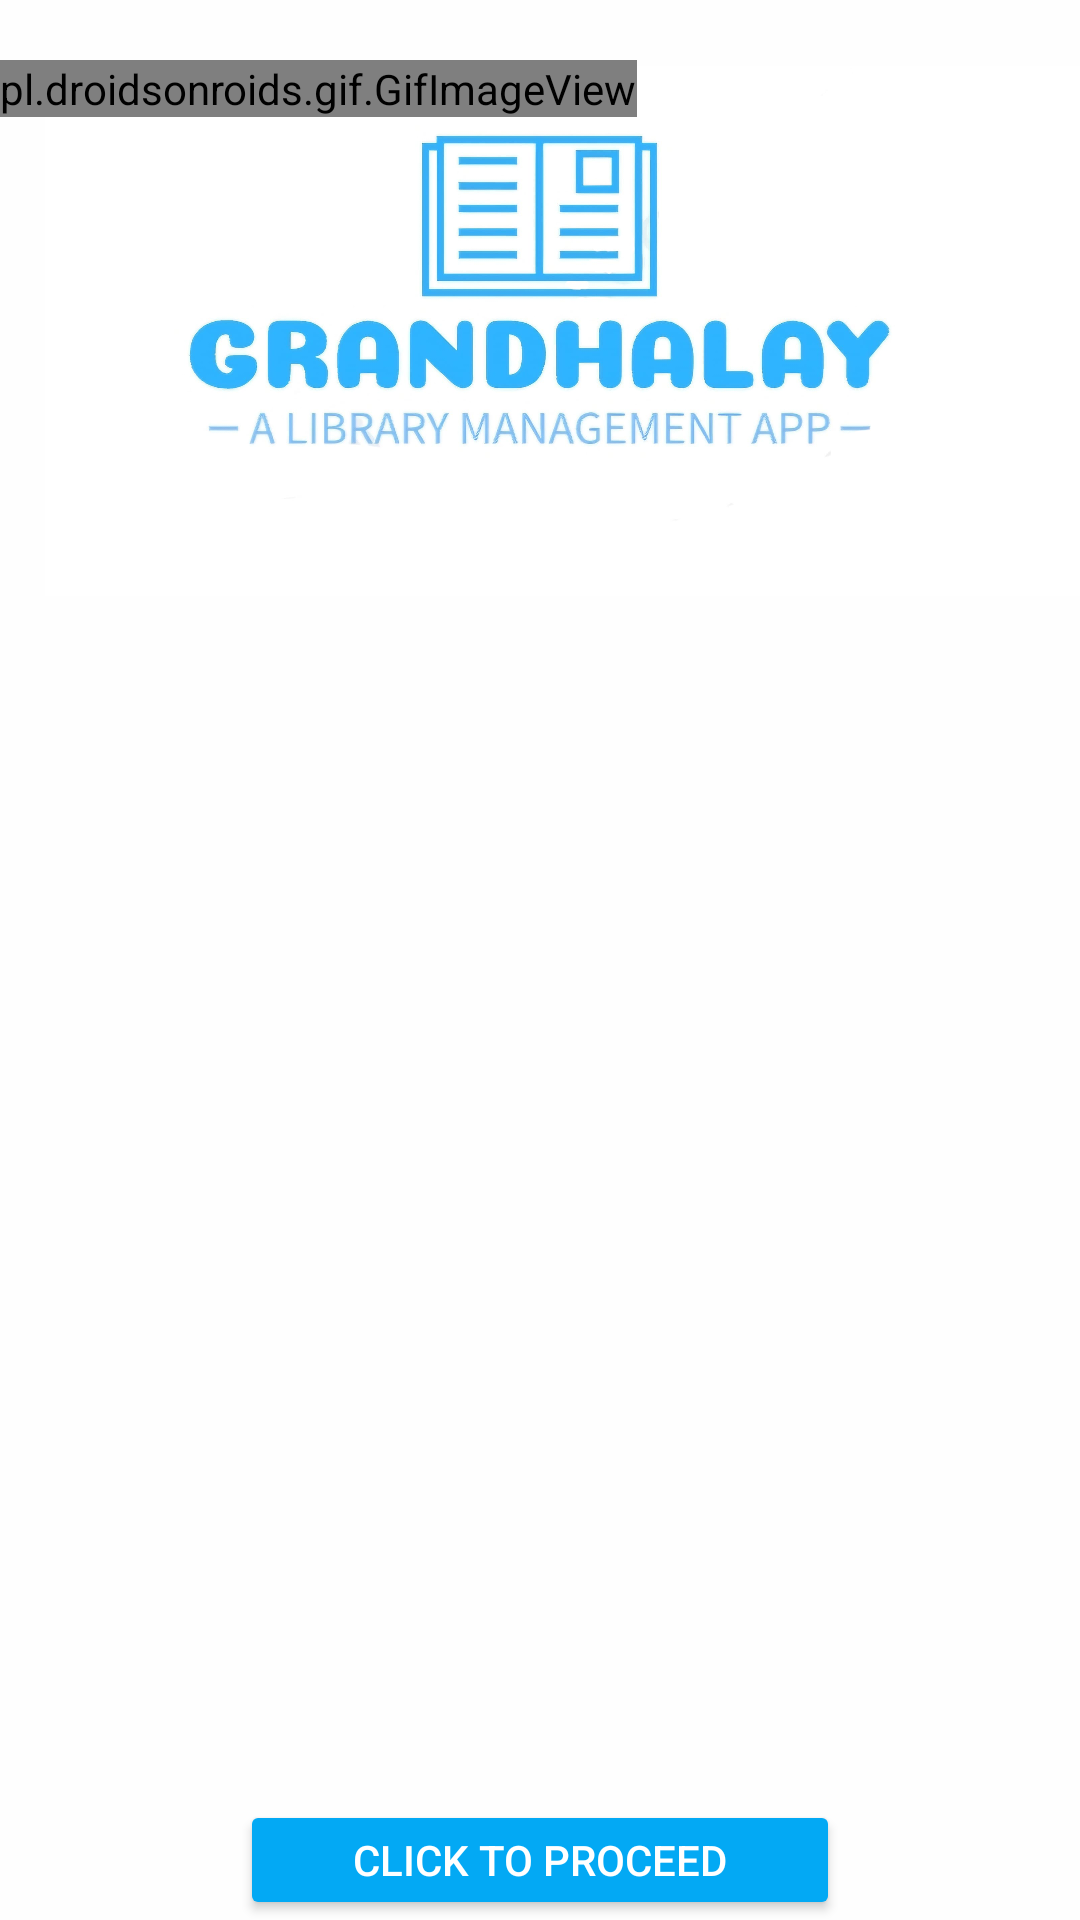

Here is an Android app screen rendered from its layout file. Give the layout XML and the strings, colors and styles it references.
<!-- AndroidManifest.xml: application theme Theme.Kmecgrandhalay -->
<!-- res/layout/activity_first.xml -->
<?xml version="1.0" encoding="utf-8"?>
<RelativeLayout xmlns:android="http://schemas.android.com/apk/res/android"
    xmlns:app="http://schemas.android.com/apk/res-auto"
    xmlns:tools="http://schemas.android.com/tools"
    android:layout_width="match_parent"
    android:layout_height="match_parent"
    android:background="#FEFEFE"
    tools:context=".FirstActivity">

    <LinearLayout
        android:layout_width="match_parent"
        android:layout_height="wrap_content"
        android:gravity="center"
        android:orientation="vertical">

    </LinearLayout>

    <ImageView
        android:layout_width="500dp"
        android:layout_height="300dp"
        android:layout_marginLeft="15dp"
        android:layout_marginTop="-40dp"
        android:src="@drawable/img2" />


    <pl.droidsonroids.gif.GifImageView
        android:layout_width="wrap_content"
        android:layout_height="wrap_content"
        android:layout_marginTop="20dp"
        android:src="@drawable/gif"
        tools:ignore="MissingConstraints" />

    <Button
        android:id="@+id/proceedbutton"
        android:layout_width="200dp"
        android:layout_height="50dp"
        android:text="Click to proceed"
        android:textColor="@color/white"
        android:layout_marginTop="600dp"
        android:layout_marginLeft="80dp"
        android:backgroundTint="@color/blue"/>



</RelativeLayout>
<!-- resources referenced by this layout -->
<resources>
  <color name="blue">#FF03A9F4</color>
  <color name="white">#FFFFFFFF</color>
  <!-- drawable img2: jpg bitmap (drawable, 116630 bytes) -->
  <style name="Theme.Kmecgrandhalay" parent="Base.Theme.Kmecgrandhalay" />
  <style name="Base.Theme.Kmecgrandhalay" parent="Theme.Material3.DayNight.NoActionBar">
          
          <item name="colorPrimary">@color/blue</item>
          <item name="colorPrimaryVariant">@color/blue</item>
          <item name="android:statusBarColor">@color/blue</item>
      </style>
</resources>
